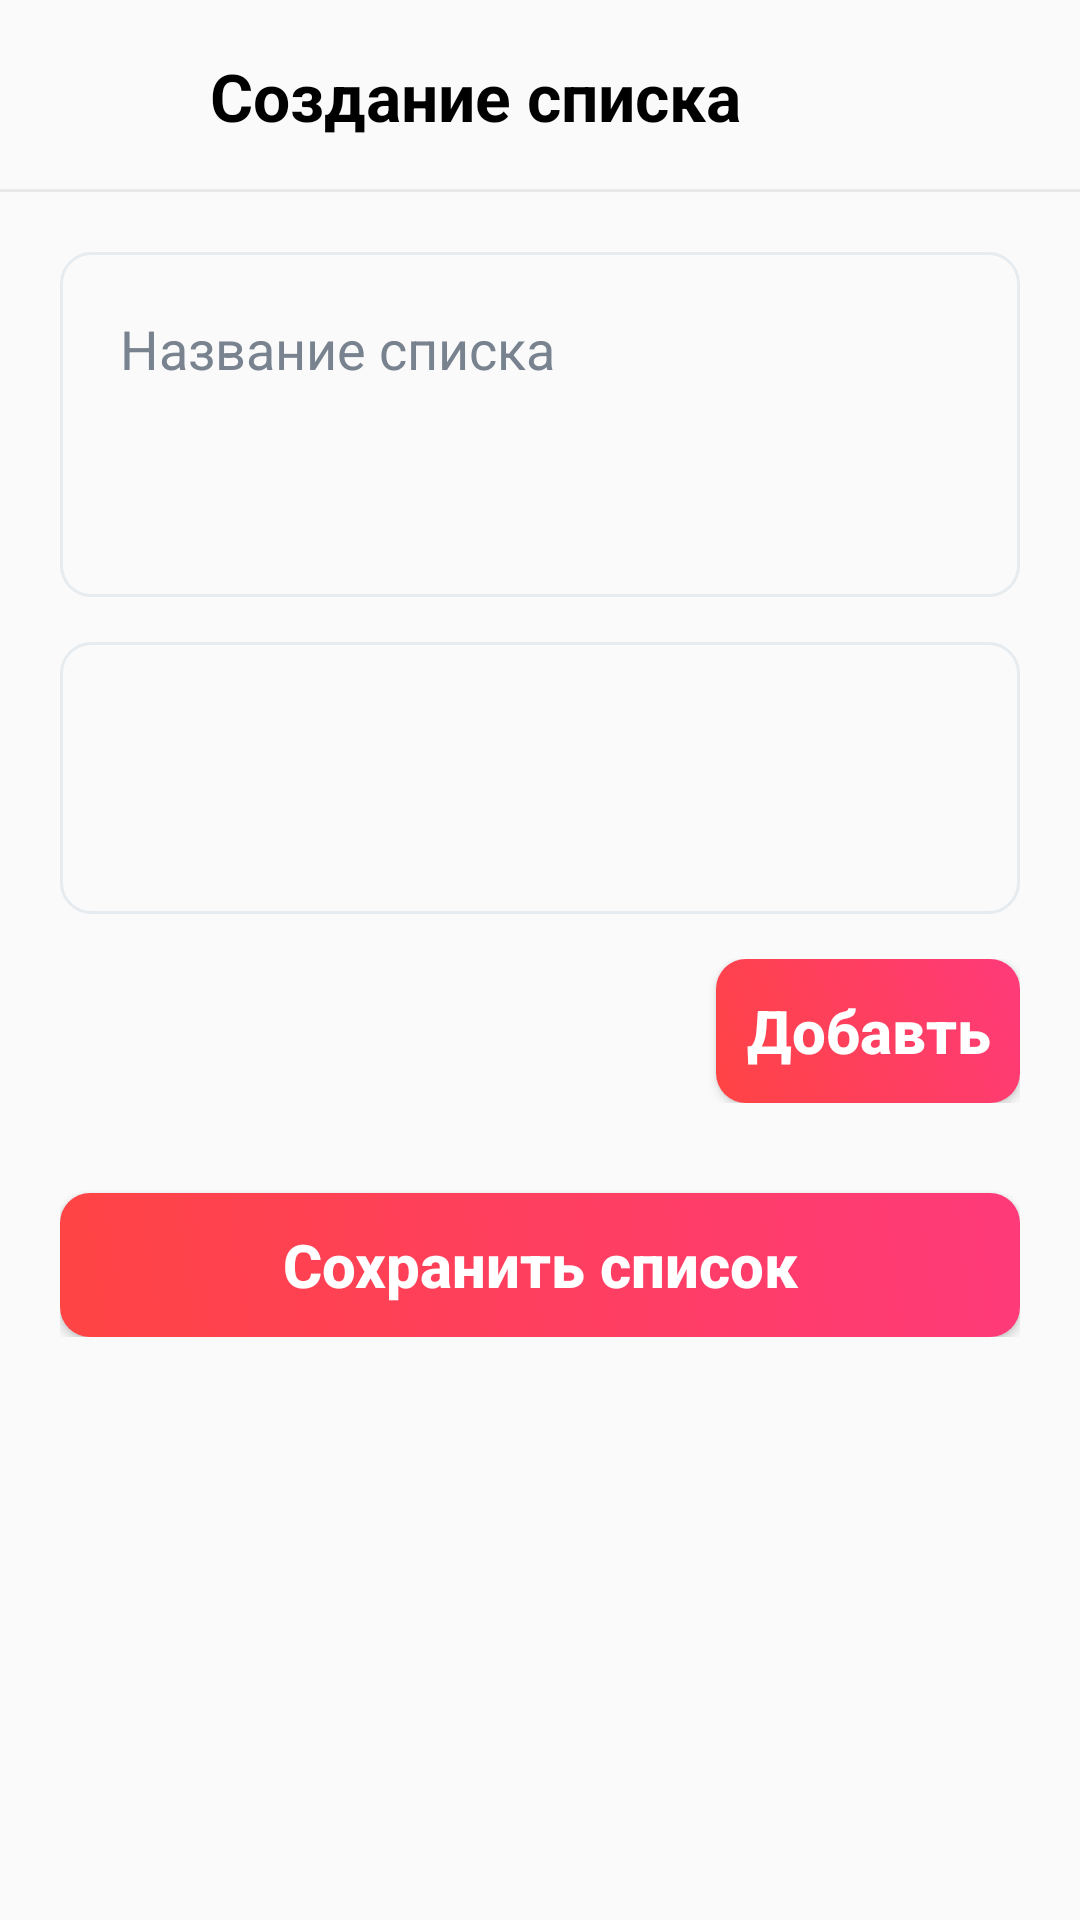

The Android layout XML behind this screen, and the referenced resources:
<!-- AndroidManifest.xml: application theme AppTheme -->
<!-- res/layout/fragment_create_item.xml -->
<?xml version="1.0" encoding="utf-8"?>
<LinearLayout
    android:id="@+id/container"
    xmlns:android="http://schemas.android.com/apk/res/android"
    xmlns:app="http://schemas.android.com/apk/res-auto"
    android:layout_width="match_parent"
    android:layout_height="match_parent"
    android:orientation="vertical">
    <androidx.appcompat.widget.Toolbar
        android:id="@+id/toolbar"
        android:layout_width="match_parent"
        android:layout_height="wrap_content"
        android:background="@drawable/drawable_bottom_border"
        android:gravity="center_vertical"
        android:padding="5dp">
        <LinearLayout
            android:layout_width="match_parent"
            android:layout_height="match_parent"
            android:orientation="horizontal"
            android:gravity="center_vertical">
            <ImageView
                android:id="@+id/backButton"
                android:layout_width="54dp"
                android:layout_height="54dp"
                android:src="@drawable/ic_reply_24px"
                style="@style/Widget.AppCompat.Button.Borderless"
                app:tint="@android:color/holo_red_dark" />
            <TextView
                android:id="@+id/titleToolbar"
                android:layout_width="wrap_content"
                android:layout_height="match_parent"
                android:text="@string/fragment_create_item"
                android:textSize="22dp"
                android:textStyle="bold"
                android:textColor="@android:color/black"
                android:gravity="center_vertical"/>
        </LinearLayout>
    </androidx.appcompat.widget.Toolbar>
    <androidx.core.widget.NestedScrollView
        android:layout_width="match_parent"
        android:layout_height="match_parent">
        <LinearLayout
            android:layout_width="match_parent"
            android:layout_height="match_parent"
            android:orientation="vertical"
            android:padding="20dp">

            <LinearLayout
                android:layout_width="match_parent"
                android:layout_height="wrap_content"
                android:orientation="vertical"
                android:background="@drawable/drawable_corner_border"
                android:padding="20dp">

                <TextView
                    android:layout_width="match_parent"
                    android:layout_height="wrap_content"
                    android:text="@string/fragment_create_item_name"
                    android:theme="@style/InputHeaderText"/>

                <EditText
                    android:id="@+id/name"
                    android:layout_width="match_parent"
                    android:layout_height="wrap_content"
                    android:theme="@style/EditTextTheme"
                    android:inputType="text"/>

            </LinearLayout>

            <LinearLayout
                android:layout_marginTop="15dp"
                android:layout_width="match_parent"
                android:layout_height="wrap_content"
                android:orientation="vertical"
                android:background="@drawable/drawable_corner_border"
                android:padding="20dp">

                <EditText
                    android:id="@+id/newItem"
                    android:layout_width="match_parent"
                    android:layout_height="wrap_content"
                    android:theme="@style/EditTextTheme"
                    android:inputType="text"/>

            </LinearLayout>

            <LinearLayout
                android:layout_marginTop="15dp"
                android:layout_width="match_parent"
                android:layout_height="wrap_content"
                android:orientation="horizontal"
                android:gravity="end">
                <Button
                    android:id="@+id/addItem"
                    android:layout_width="wrap_content"
                    android:layout_height="wrap_content"
                    android:background="@drawable/drawable_button_background"
                    android:text="@string/fragment_create_item_button_add"
                    android:theme="@style/ButtonTheme"/>
            </LinearLayout>

            <androidx.recyclerview.widget.RecyclerView
                android:id="@+id/itemsList"
                android:layout_width="match_parent"
                android:layout_height="wrap_content"
                android:nestedScrollingEnabled="false"
                android:layout_marginTop="15dp"/>

            <Button
                android:id="@+id/saveItemButton"
                android:layout_marginTop="15dp"
                android:layout_width="match_parent"
                android:layout_height="wrap_content"
                android:background="@drawable/drawable_button_background"
                android:text="@string/fragment_create_item_button_save"
                android:theme="@style/ButtonTheme"/>
        </LinearLayout>
    </androidx.core.widget.NestedScrollView>
</LinearLayout>
<!-- resources referenced by this layout -->
<resources>
  <!-- drawable drawable_bottom_border (drawable) -->
  <?xml version="1.0" encoding="utf-8" ?>
  <layer-list xmlns:android="http://schemas.android.com/apk/res/android" >
      <item android:gravity="bottom">
          <shape>
              <size android:height="1dp" />
              <solid android:color="@color/colorBottomBorder" />
          </shape>
      </item>
  </layer-list>
  <!-- drawable drawable_button_background (drawable) -->
  <?xml version="1.0" encoding="utf-8"?>
  <shape xmlns:android="http://schemas.android.com/apk/res/android"
      android:shape="rectangle">
  
      <gradient
          android:angle="45"
          android:startColor="@color/colorMainRed"
          android:endColor="@color/colorMainSecond"
          android:type="linear"/>
  
      <corners android:radius="10dp" />
  
  </shape>
  <!-- drawable drawable_corner_border (drawable) -->
  <?xml version="1.0" encoding="utf-8"?>
  <shape xmlns:android="http://schemas.android.com/apk/res/android"
      android:shape="rectangle">
  
      <stroke
          android:width="1dp"
          android:color="#E6EBF0" />
  
      <corners android:radius="10dp" />
  
  </shape>
  <string name="fragment_create_item">Создание списка</string>
  <string name="fragment_create_item_button_add">Добавть</string>
  <string name="fragment_create_item_button_save">Сохранить список</string>
  <string name="fragment_create_item_name">Название списка</string>
  <style name="ButtonTheme" parent="Widget.AppCompat.Button">
          <item name="android:background">@drawable/drawable_button_background</item>
          <item name="android:foreground">?android:attr/selectableItemBackground</item>
          <item name="android:textAllCaps">false</item>
          <item name="android:textColor">@android:color/white</item>
          <item name="android:textSize">20dp</item>
          <item name="android:textStyle">bold</item>
          <item name="android:padding">10dp</item>
      </style>
  <style name="EditTextTheme" parent="Widget.AppCompat.EditText">
          <item name="android:background">@null</item>
          <item name="android:textSize">25dp</item>
          <item name="android:textColor">#272729</item>
          <item name="android:textStyle">bold</item>
          <item name="android:lines">1</item>
          <item name="android:maxLines">1</item>
  
          <item name="colorControlNormal">@android:color/transparent</item>
          <item name="colorControlActivated">@android:color/holo_red_dark</item>
          <item name="colorControlHighlight">#FF4B6F</item>
          <item name="android:textColorHighlight">#CCCCCC</item>
      </style>
  <style name="InputHeaderText" parent="Widget.AppCompat.TextView">
          <item name="android:textColor">#78838F</item>
          <item name="android:textSize">18dp</item>
      </style>
  <style name="AppTheme" parent="Theme.AppCompat.Light.NoActionBar">
          
          <item name="colorPrimary">@color/colorPrimary</item>
          <item name="colorPrimaryDark">@color/colorPrimaryDark</item>
          <item name="colorAccent">@color/colorAccent</item>
      </style>
  <color name="colorBottomBorder">#E8E8E8</color>
  <color name="colorMainRed">#FF4444</color>
  <color name="colorMainSecond">#FF3A7A</color>
  <color name="colorPrimary">#FFFFFF</color>
  <color name="colorPrimaryDark">#FFFFFF</color>
  <color name="colorAccent">#03DAC5</color>
</resources>
